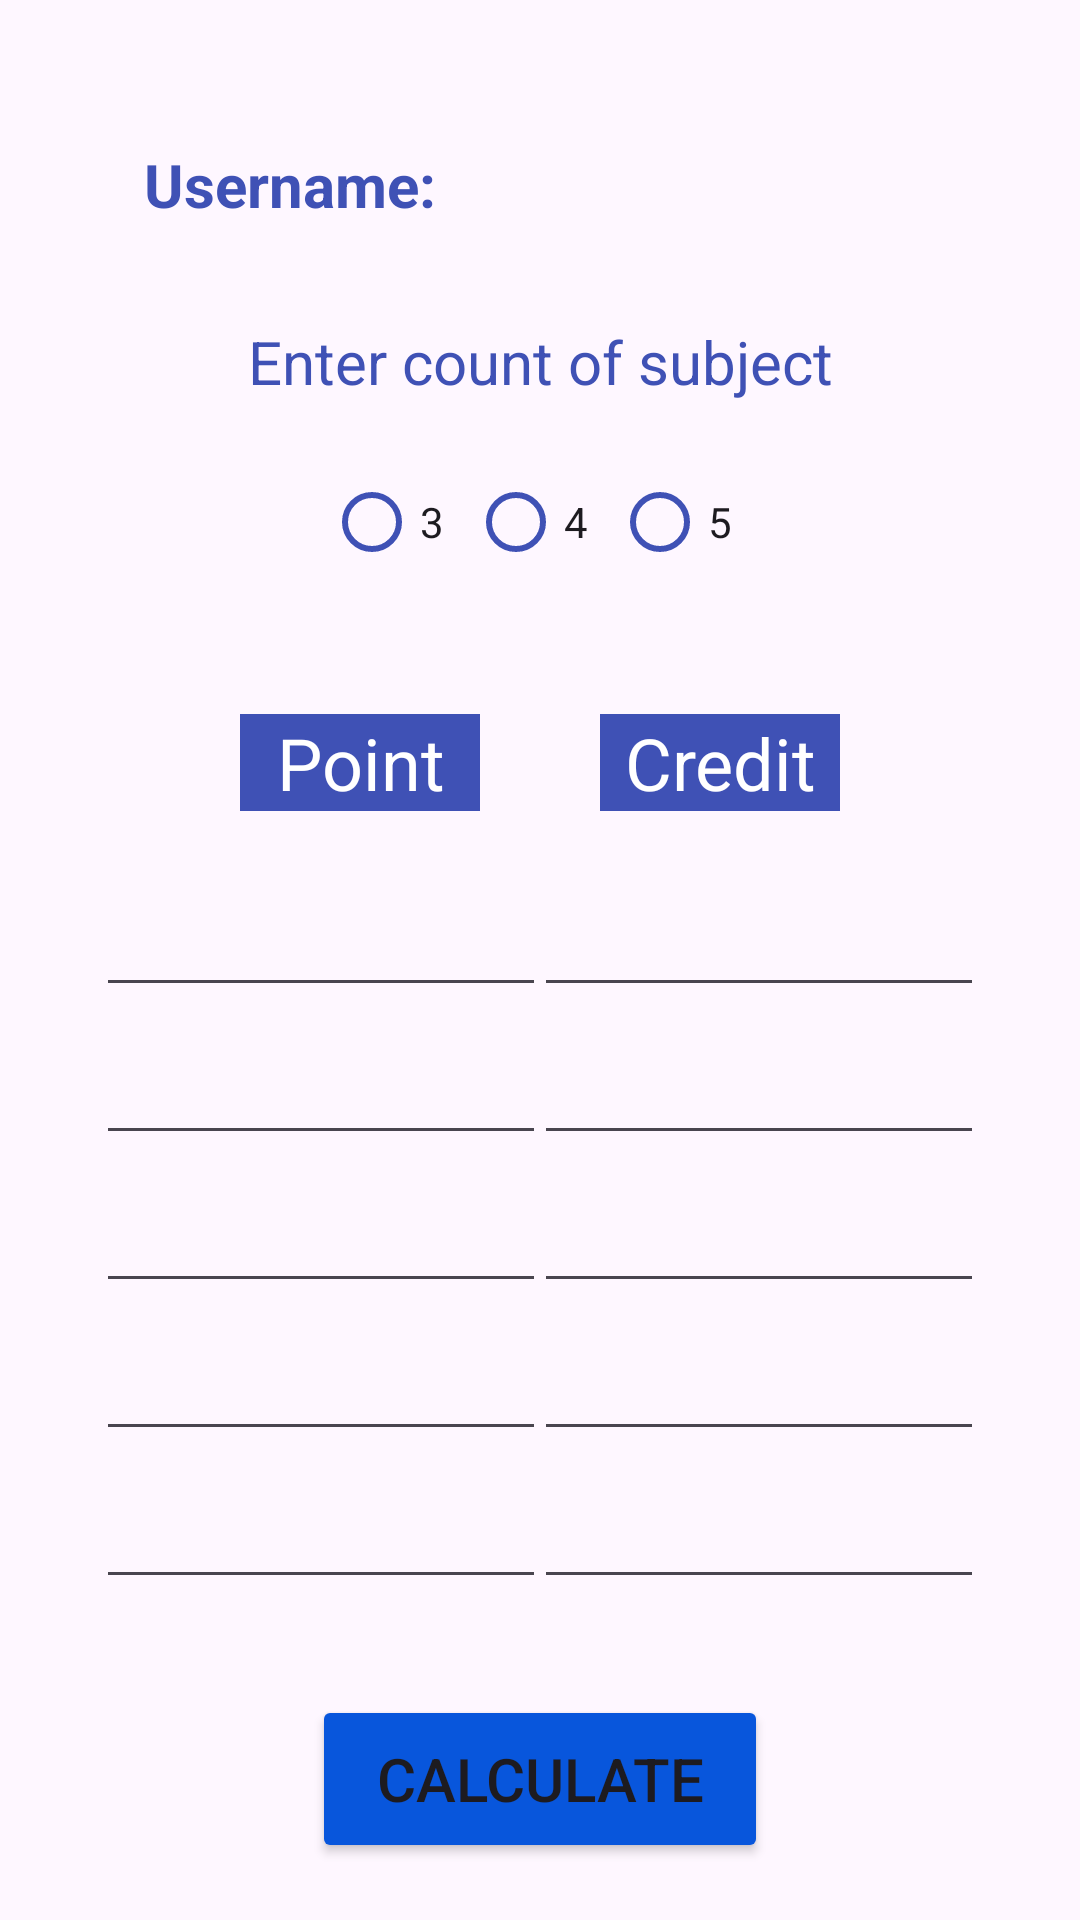

This screen was rendered from an Android layout file. Write that file and the resources it references.
<!-- AndroidManifest.xml: application theme Theme.Ortalamaapp -->
<!-- res/layout/activity_main2.xml -->
<?xml version="1.0" encoding="utf-8"?>
<androidx.constraintlayout.widget.ConstraintLayout xmlns:android="http://schemas.android.com/apk/res/android"
    xmlns:app="http://schemas.android.com/apk/res-auto"
    xmlns:tools="http://schemas.android.com/tools"
    android:id="@+id/main"
    android:layout_width="match_parent"
    android:layout_height="match_parent"
    tools:context=".MainActivity2">

    <EditText
        android:id="@+id/credit2"
        android:layout_width="150dp"
        android:layout_height="wrap_content"
        android:layout_marginTop="8dp"
        android:layout_marginEnd="32dp"
        android:ems="10"
        android:inputType="number"
        app:layout_constraintEnd_toEndOf="parent"
        app:layout_constraintTop_toBottomOf="@+id/credit1" />

    <EditText
        android:id="@+id/point1"
        android:layout_width="150dp"
        android:layout_height="wrap_content"
        android:layout_marginStart="32dp"
        android:layout_marginTop="24dp"
        android:ems="10"
        android:inputType="number"
        app:layout_constraintStart_toStartOf="parent"
        app:layout_constraintTop_toBottomOf="@+id/textView6" />

    <RadioGroup
        android:id="@+id/radioGroup"
        android:layout_width="wrap_content"
        android:layout_height="wrap_content"
        android:layout_marginTop="16dp"
        android:orientation="horizontal"
        app:layout_constraintEnd_toEndOf="parent"
        app:layout_constraintStart_toStartOf="parent"
        app:layout_constraintTop_toBottomOf="@+id/textView2">

        <RadioButton
            app:buttonTint = "#3F51B5"

            android:id="@+id/radioButton3"
            android:layout_width="match_parent"
            android:layout_height="wrap_content"
            android:text="3"
            tools:layout_editor_absoluteX="100dp"
            tools:layout_editor_absoluteY="157dp" />

        <RadioButton
            app:buttonTint = "#3F51B5"
            android:id="@+id/radioButton4"
            android:layout_width="match_parent"
            android:layout_height="wrap_content"
            android:text="4" />

        <RadioButton
            app:buttonTint = "#3F51B5"
            android:id="@+id/radioButton5"
            android:layout_width="match_parent"
            android:layout_height="wrap_content"
            android:text="5"
           />
    </RadioGroup>

    <TextView
        android:id="@+id/username"
        android:textColorHint="#0856DC"
        android:layout_width="0dp"
        android:layout_height="wrap_content"
        android:layout_marginStart="48dp"
        android:layout_marginTop="48dp"
        android:text="Username:"
        android:textColor="#3F51B5"
        android:textSize="20sp"
        android:textStyle="bold"
        app:layout_constraintStart_toStartOf="parent"
        app:layout_constraintTop_toTopOf="parent" />

    <TextView
        android:id="@+id/textView2"
        android:textColor="#3F51B5"
        android:layout_width="wrap_content"
        android:layout_height="wrap_content"
        android:layout_marginTop="32dp"
        android:text="Enter count of subject"
        android:textSize="20sp"
        app:layout_constraintEnd_toEndOf="parent"
        app:layout_constraintStart_toStartOf="parent"
        app:layout_constraintTop_toBottomOf="@+id/username" />

    <TextView
        android:id="@+id/textView5"
        android:layout_width="80dp"
        android:layout_height="wrap_content"
        android:layout_marginTop="40dp"
        android:layout_marginEnd="80dp"
        android:background="#3F51B5"
        android:text="Credit"
        android:textAlignment="center"
        android:textColor="@color/white"
        android:textSize="24sp"
        android:textStyle="normal"
        app:layout_constraintEnd_toEndOf="parent"
        app:layout_constraintTop_toBottomOf="@+id/radioGroup" />

    <TextView
        android:id="@+id/textView6"
        android:layout_width="80dp"
        android:layout_height="wrap_content"
        android:layout_marginStart="80dp"
        android:layout_marginTop="40dp"
        android:background="#3F51B5"
        android:text="Point"
        android:textAlignment="center"
        android:textColor="@color/white"
        android:textSize="24sp"
        android:textStyle="normal"
        app:layout_constraintStart_toStartOf="parent"
        app:layout_constraintTop_toBottomOf="@+id/radioGroup" />

    <EditText
        android:id="@+id/point2"
        android:layout_width="150dp"
        android:layout_height="wrap_content"
        android:layout_marginStart="32dp"
        android:layout_marginTop="8dp"
        android:ems="10"
        android:inputType="number"
        app:layout_constraintStart_toStartOf="parent"
        app:layout_constraintTop_toBottomOf="@+id/point1" />

    <EditText
        android:id="@+id/credit1"
        android:layout_width="150dp"
        android:layout_height="wrap_content"
        android:layout_marginTop="24dp"
        android:layout_marginEnd="32dp"
        android:ems="10"
        android:inputType="number"
        app:layout_constraintEnd_toEndOf="parent"
        app:layout_constraintTop_toBottomOf="@+id/textView5" />

    <EditText
        android:id="@+id/point3"
        android:layout_width="150dp"
        android:layout_height="wrap_content"
        android:layout_marginStart="32dp"
        android:layout_marginTop="8dp"
        android:ems="10"
        android:inputType="number"
        app:layout_constraintStart_toStartOf="parent"
        app:layout_constraintTop_toBottomOf="@+id/point2" />

    <EditText
        android:id="@+id/point4"
        android:layout_width="150dp"
        android:layout_height="wrap_content"
        android:layout_marginStart="32dp"
        android:layout_marginTop="8dp"
        android:ems="10"
        android:inputType="number"
        app:layout_constraintStart_toStartOf="parent"
        app:layout_constraintTop_toBottomOf="@+id/point3" />

    <EditText
        android:id="@+id/point5"
        android:layout_width="150dp"
        android:layout_height="wrap_content"
        android:layout_marginStart="32dp"
        android:layout_marginTop="8dp"
        android:ems="10"
        android:inputType="number"
        app:layout_constraintStart_toStartOf="parent"
        app:layout_constraintTop_toBottomOf="@+id/point4" />

    <EditText
        android:id="@+id/credit3"
        android:layout_width="150dp"
        android:layout_height="wrap_content"
        android:layout_marginTop="8dp"
        android:layout_marginEnd="32dp"
        android:ems="10"
        android:inputType="number"
        app:layout_constraintEnd_toEndOf="parent"
        app:layout_constraintTop_toBottomOf="@+id/credit2" />

    <EditText
        android:id="@+id/credit4"
        android:layout_width="150dp"
        android:layout_height="wrap_content"
        android:layout_marginTop="8dp"
        android:layout_marginEnd="32dp"
        android:ems="10"
        android:inputType="number"
        app:layout_constraintEnd_toEndOf="parent"
        app:layout_constraintTop_toBottomOf="@+id/credit3" />

    <EditText
        android:id="@+id/credit5"
        android:layout_width="150dp"
        android:layout_height="wrap_content"
        android:layout_marginTop="8dp"
        android:layout_marginEnd="32dp"
        android:ems="10"
        android:inputType="number"
        app:layout_constraintEnd_toEndOf="parent"
        app:layout_constraintTop_toBottomOf="@+id/credit4" />

    <Button
        android:id="@+id/buttonCalculate"
        android:layout_width="0dp"
        android:layout_height="56dp"
        android:layout_marginStart="104dp"
        android:layout_marginTop="32dp"
        android:layout_marginEnd="104dp"
        android:backgroundTint="#0856DC"
        android:text="Calculate"
        android:textSize="20sp"
        app:layout_constraintEnd_toEndOf="parent"
        app:layout_constraintStart_toStartOf="parent"
        app:layout_constraintTop_toBottomOf="@+id/point5" />

</androidx.constraintlayout.widget.ConstraintLayout>
<!-- resources referenced by this layout -->
<resources>
  <style name="Theme.Ortalamaapp" parent="Base.Theme.Ortalamaapp" />
  <style name="Base.Theme.Ortalamaapp" parent="Theme.Material3.DayNight.NoActionBar">
          
          
      </style>
  <!-- not gathered from this repository: default colours our renderer supplied (Android Studio template values) -->
  <color name="white">#FFFFFFFF</color>
</resources>
